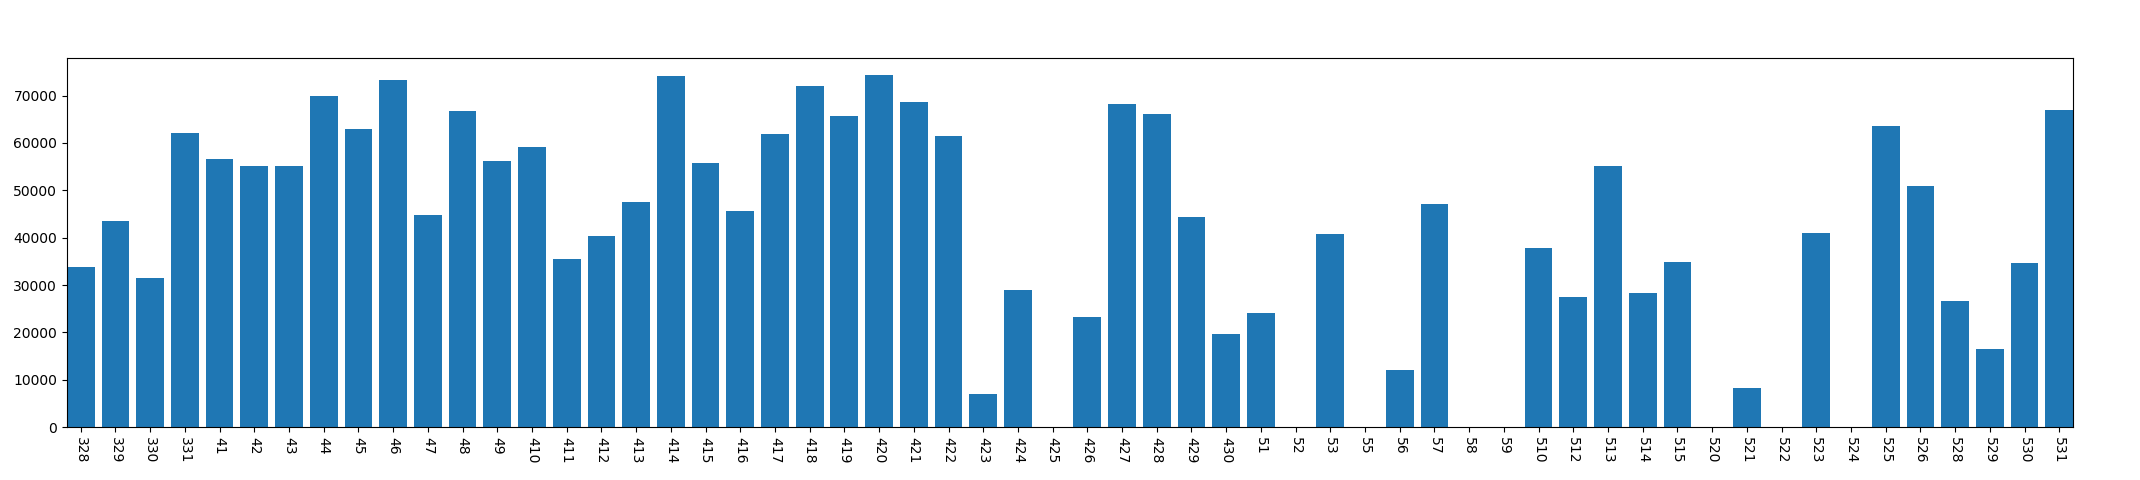

Data behind this chart, as committed beside it:
, year, mon, day, phonelock_time
0, 2013, 3, 28, 33755
1, 2013, 3, 29, 43461
2, 2013, 3, 30, 31533
3, 2013, 3, 31, 62155
4, 2013, 4, 1, 56594
5, 2013, 4, 2, 55197
6, 2013, 4, 3, 55028
7, 2013, 4, 4, 69825
8, 2013, 4, 5, 63003
9, 2013, 4, 6, 73221
10, 2013, 4, 7, 44824
11, 2013, 4, 8, 66775
12, 2013, 4, 9, 56132
13, 2013, 4, 10, 59162
14, 2013, 4, 11, 35566
15, 2013, 4, 12, 40405
16, 2013, 4, 13, 47503
17, 2013, 4, 14, 74081
18, 2013, 4, 15, 55795
19, 2013, 4, 16, 45567
20, 2013, 4, 17, 61804
21, 2013, 4, 18, 71932
22, 2013, 4, 19, 65680
23, 2013, 4, 20, 74298
24, 2013, 4, 21, 68568
25, 2013, 4, 22, 61468
26, 2013, 4, 23, 7084
27, 2013, 4, 24, 28945
28, 2013, 4, 25, 0
29, 2013, 4, 26, 23218
30, 2013, 4, 27, 68203
31, 2013, 4, 28, 66138
32, 2013, 4, 29, 44427
33, 2013, 4, 30, 19673
34, 2013, 5, 1, 24027
35, 2013, 5, 2, 0
36, 2013, 5, 3, 40837
37, 2013, 5, 5, 0
38, 2013, 5, 6, 12125
39, 2013, 5, 7, 47191
40, 2013, 5, 8, 0
41, 2013, 5, 9, 0
42, 2013, 5, 10, 37905
43, 2013, 5, 12, 27450
44, 2013, 5, 13, 55236
45, 2013, 5, 14, 28370
46, 2013, 5, 15, 34850
47, 2013, 5, 20, 0
48, 2013, 5, 21, 8285
49, 2013, 5, 22, 0
50, 2013, 5, 23, 41062
51, 2013, 5, 24, 0
52, 2013, 5, 25, 63503
53, 2013, 5, 26, 50930
54, 2013, 5, 28, 26563
55, 2013, 5, 29, 16558
56, 2013, 5, 30, 34648
57, 2013, 5, 31, 67008
